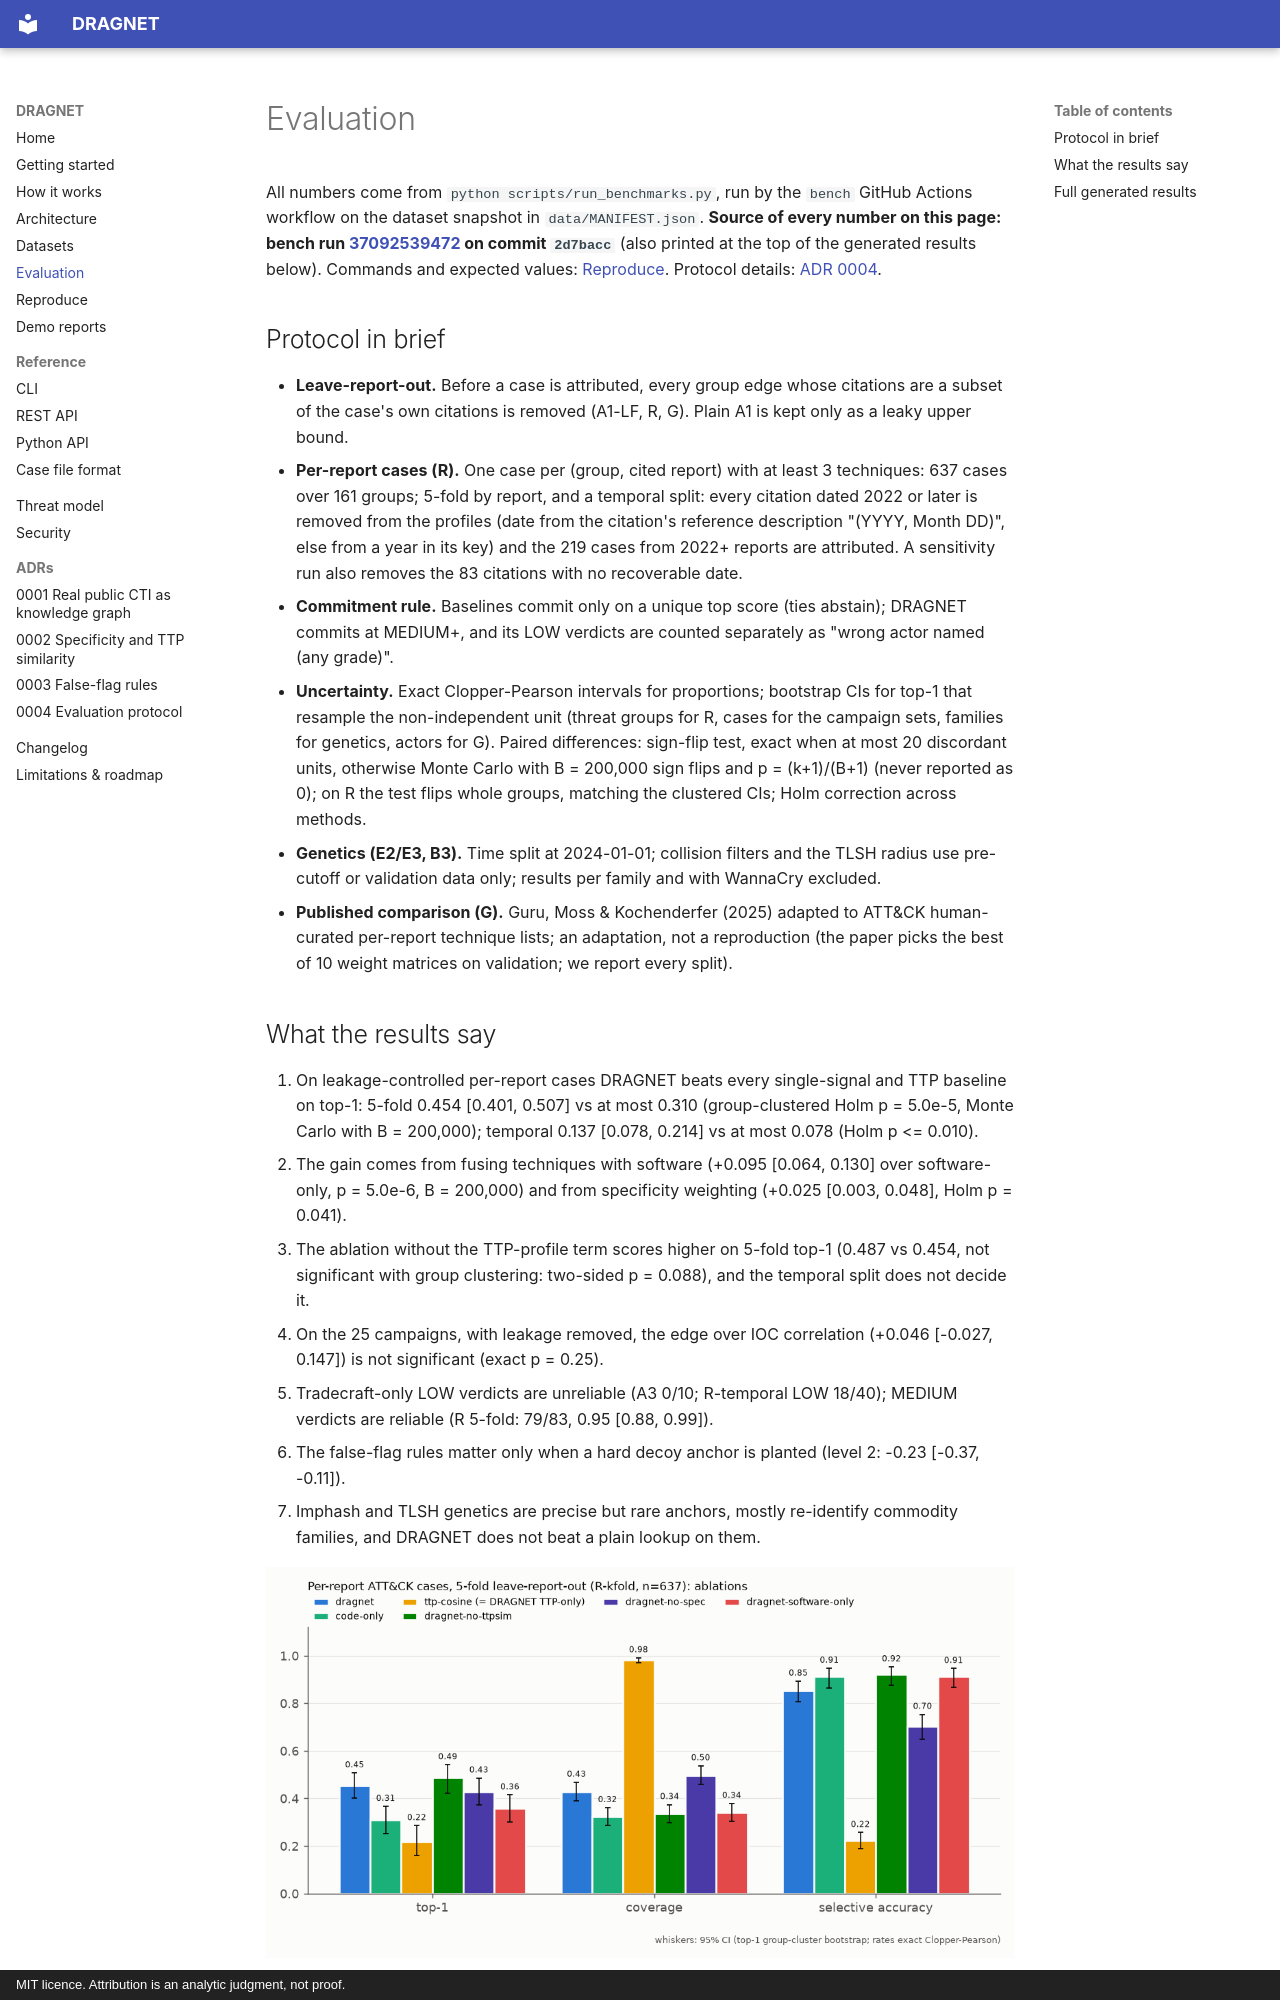

repository: rakshit-737/dragnet · page: benchmarks/index.html · generator: mkdocs · copyright: MIT licence. Attribution is an analytic judgment, not proof.

# Evaluation

All numbers come from `python scripts/run_benchmarks.py`, run by the `bench` GitHub Actions workflow
on the dataset snapshot in `data/MANIFEST.json`. **Source of every number on this page: bench run
[37092539472](https://github.com/rakshit-737/dragnet-actor-attribution/actions/runs/37092539472) on commit `2d7bacc`** (also printed at the top of the generated results
below). Commands and expected values: [Reproduce](reproduce.md). Protocol details:
[ADR 0004](adr/0004-evaluation-protocol.md).
